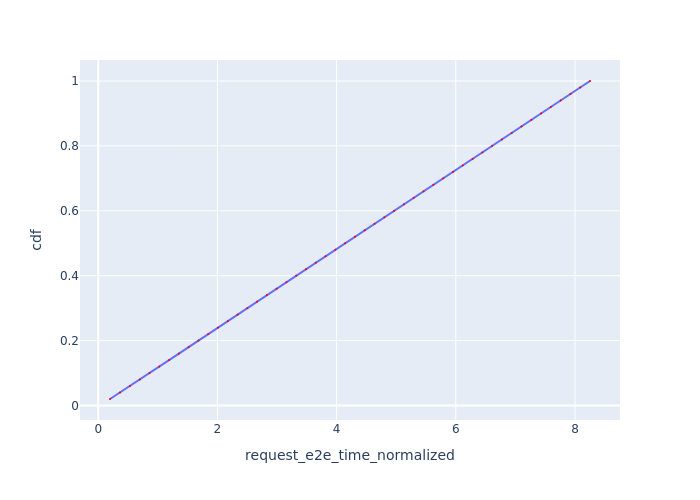

Data behind this chart, as committed beside it:
Request Id, request_e2e_time_normalized, cdf
0_0, 0.1979, 0.02
0_1, 0.3663, 0.04
0_2, 0.5327, 0.06
0_3, 0.6975, 0.08
0_4, 0.8615, 0.1
0_5, 1.026, 0.12
0_6, 1.19, 0.14
0_7, 1.354, 0.16
0_8, 1.518, 0.18
0_9, 1.682, 0.2
0_10, 1.846, 0.22
0_11, 2.01, 0.24
0_12, 2.175, 0.26
0_13, 2.339, 0.28
0_14, 2.502, 0.3
0_15, 2.666, 0.32
0_16, 2.83, 0.34
0_17, 2.994, 0.36
0_18, 3.158, 0.38
0_19, 3.322, 0.4
0_20, 3.486, 0.42
0_21, 3.649, 0.44
0_22, 3.814, 0.46
0_23, 3.979, 0.48
0_24, 4.143, 0.5
0_25, 4.308, 0.52
0_26, 4.472, 0.54
0_27, 4.637, 0.56
0_28, 4.801, 0.58
0_29, 4.965, 0.6
0_30, 5.129, 0.62
0_31, 5.294, 0.64
0_32, 5.459, 0.66
0_33, 5.624, 0.68
0_34, 5.788, 0.7
0_35, 5.954, 0.72
0_36, 6.118, 0.74
0_37, 6.282, 0.76
0_38, 6.446, 0.78
0_39, 6.61, 0.8
0_40, 6.774, 0.82
0_41, 6.939, 0.84
0_42, 7.104, 0.86
0_43, 7.268, 0.88
0_44, 7.431, 0.9
0_45, 7.595, 0.92
0_46, 7.759, 0.94
0_47, 7.924, 0.96
0_48, 8.088, 0.98
0_49, 8.252, 1.0
